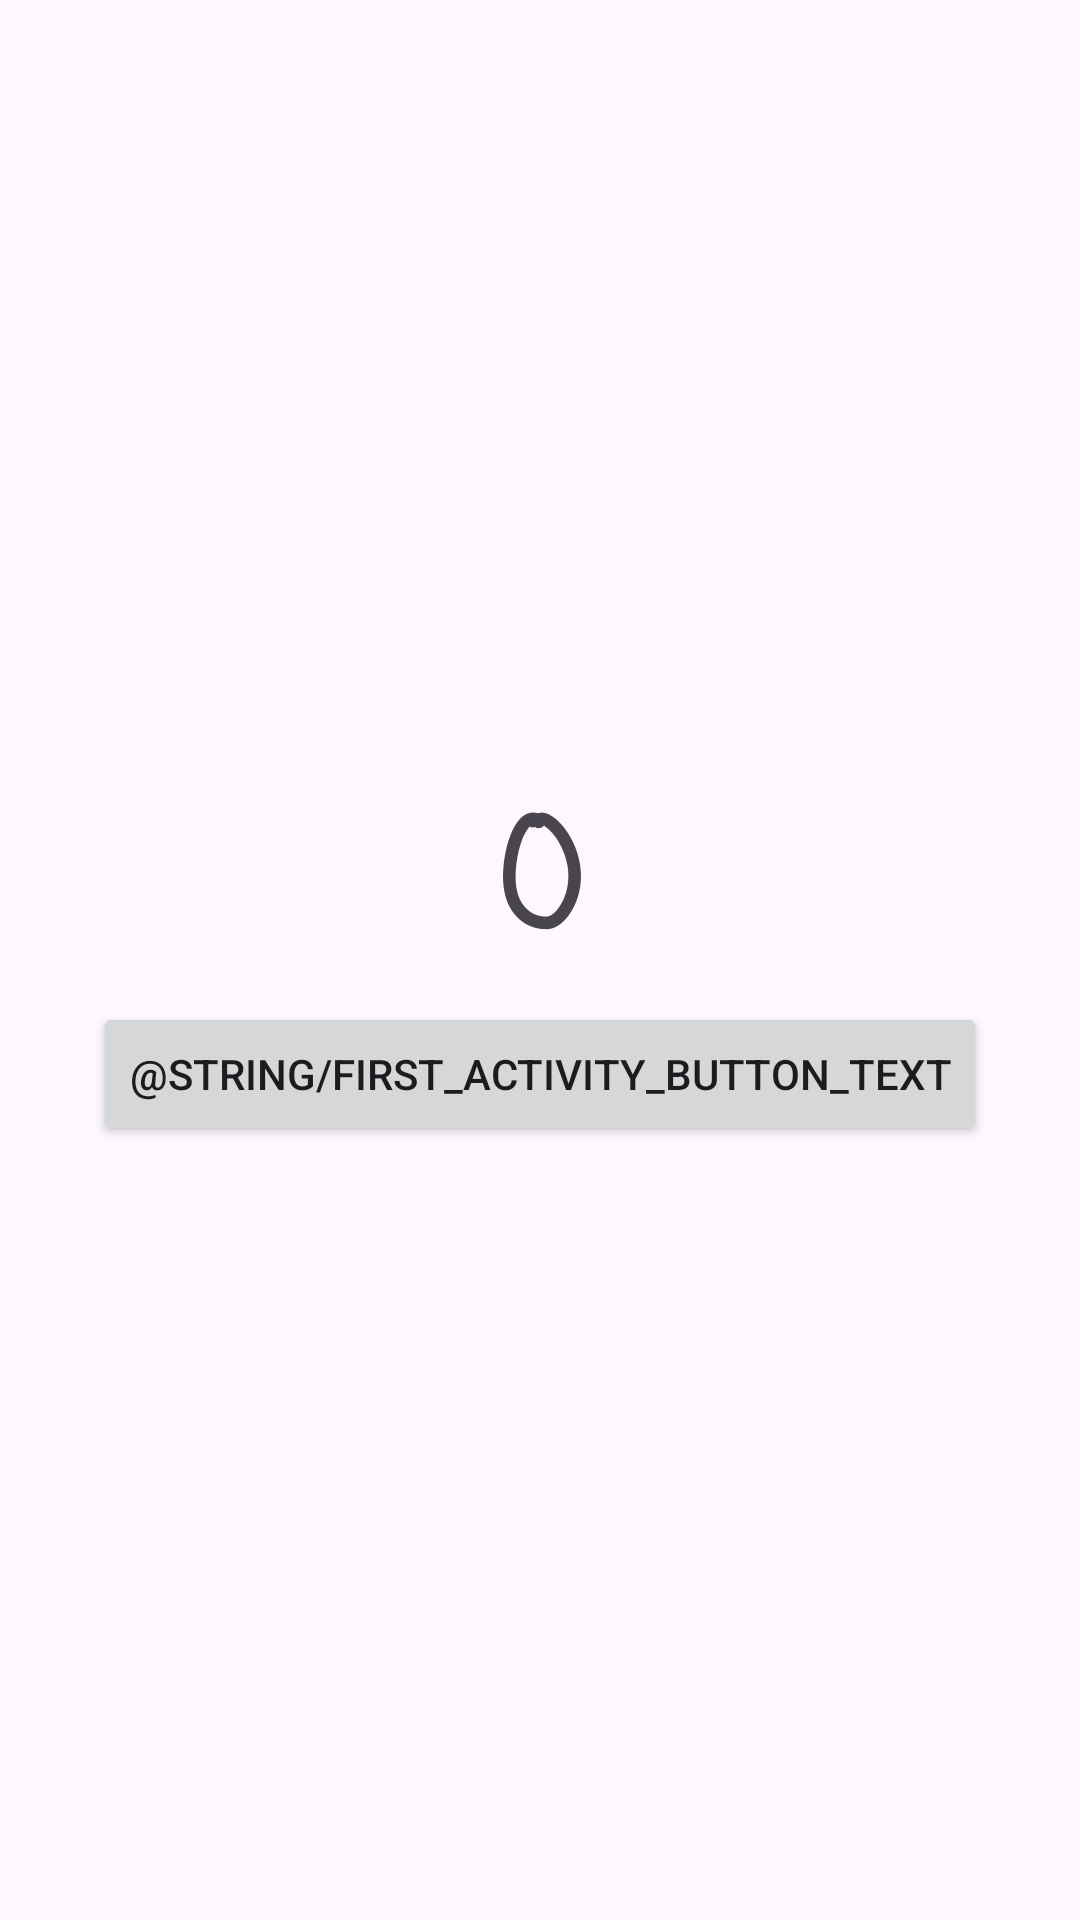

Layout XML and referenced resources for this Android screen:
<!-- AndroidManifest.xml: application theme Theme.DoubleTapp -->
<!-- res/layout/activity_first.xml -->
<?xml version="1.0" encoding="utf-8"?>
<androidx.constraintlayout.widget.ConstraintLayout xmlns:android="http://schemas.android.com/apk/res/android"
    xmlns:app="http://schemas.android.com/apk/res-auto"
    xmlns:tools="http://schemas.android.com/tools"
    android:layout_width="match_parent"
    android:layout_height="match_parent"
    tools:context=".FirstActivity">

    <TextView
        android:id="@+id/tvFirstNumber"
        android:layout_width="wrap_content"
        android:layout_height="wrap_content"
        android:gravity="center"
        android:textStyle="bold"
        android:textSize="50sp"
        android:fontFamily="casual"
        android:text="0"
        app:layout_constraintVertical_chainStyle="packed"
        app:layout_constraintBottom_toTopOf="@+id/firstButton"
        app:layout_constraintEnd_toEndOf="parent"
        app:layout_constraintStart_toStartOf="parent"
        app:layout_constraintTop_toTopOf="parent"
        app:layout_constraintVertical_bias="0.5" />

    <Button
        android:id="@+id/firstButton"
        android:layout_width="wrap_content"
        android:layout_height="wrap_content"
        android:text="@string/first_activity_button_text"
        app:layout_constraintBottom_toBottomOf="parent"
        app:layout_constraintEnd_toEndOf="parent"
        app:layout_constraintStart_toStartOf="parent"
        app:layout_constraintTop_toBottomOf="@+id/tvFirstNumber"
        app:layout_constraintVertical_bias="0.5"/>

</androidx.constraintlayout.widget.ConstraintLayout>
<!-- resources referenced by this layout -->
<resources>
  <style name="Theme.DoubleTapp" parent="Base.Theme.DoubleTapp" />
  <style name="Base.Theme.DoubleTapp" parent="Theme.Material3.DayNight.NoActionBar">
          
          
      </style>
</resources>
